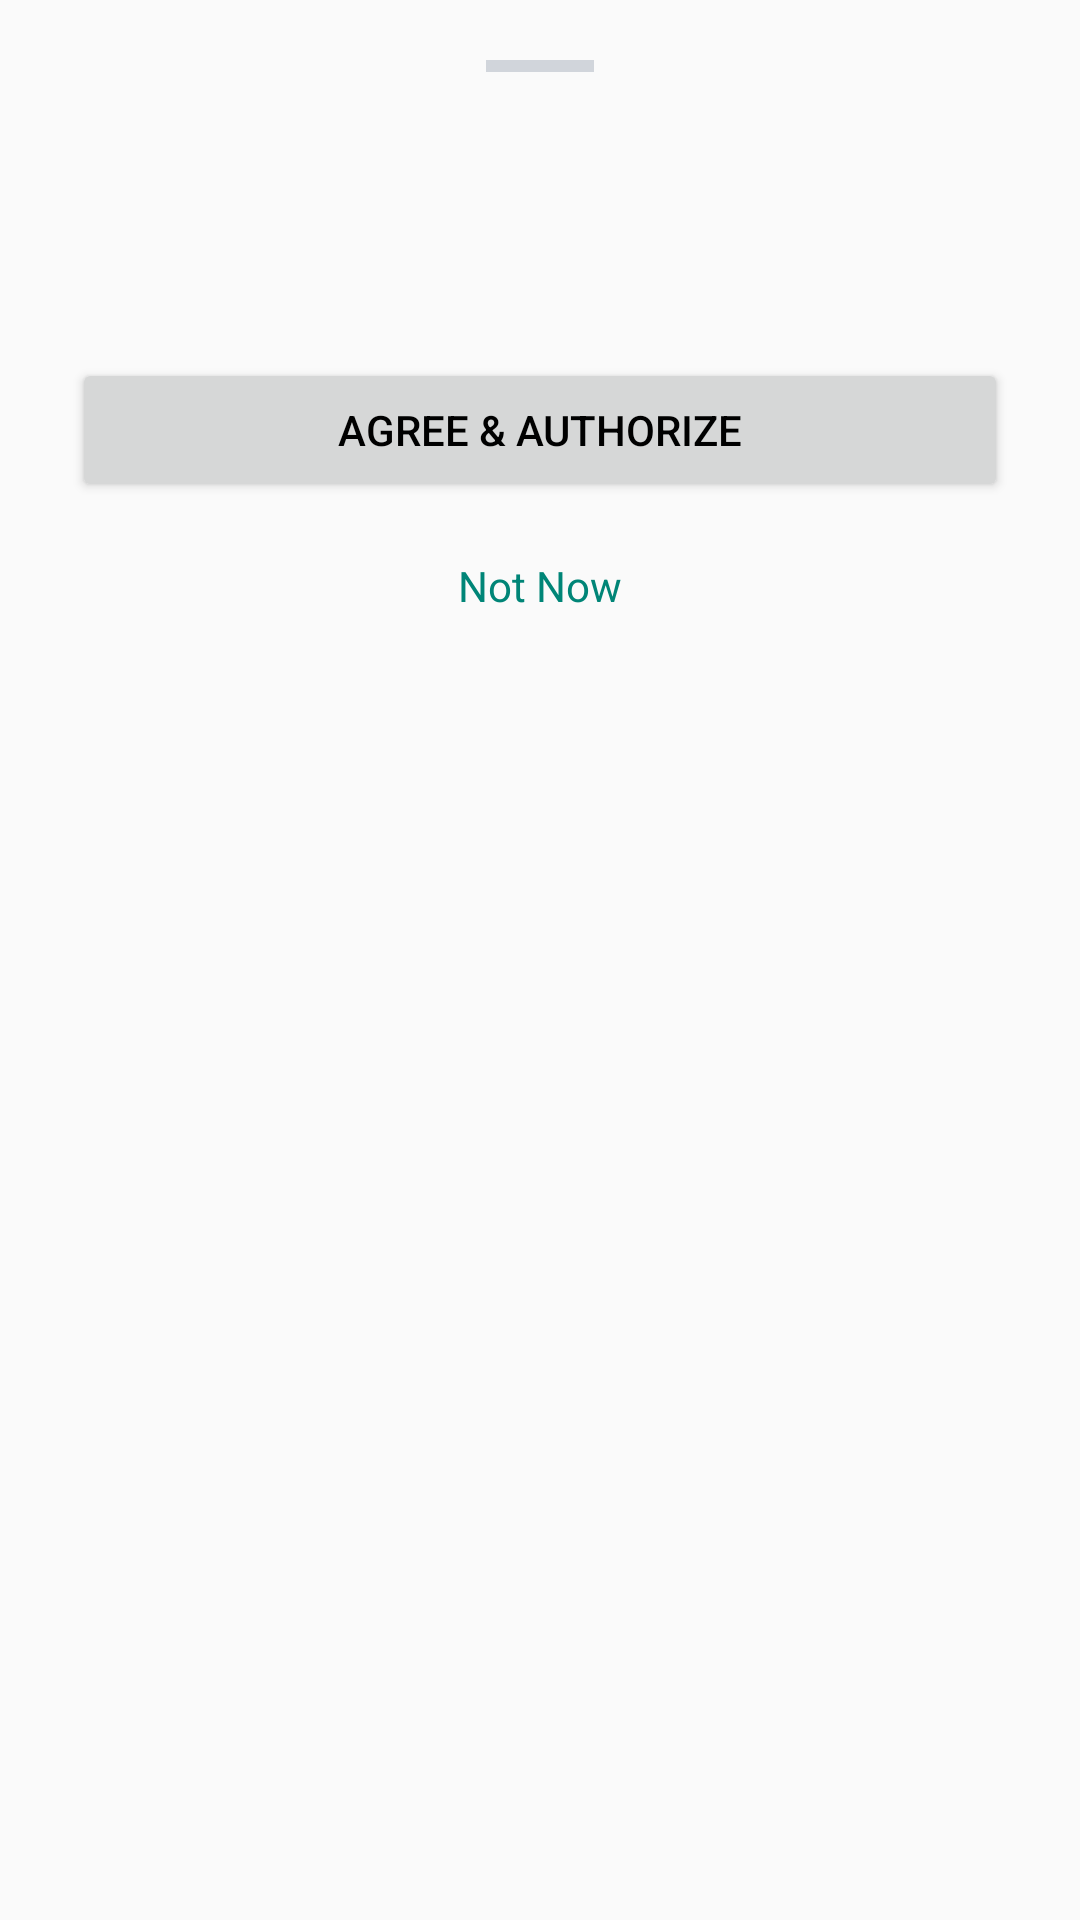

Reconstruct the res/layout file that produces this screen, plus the resources it refers to.
<!-- AndroidManifest.xml: application theme AppTheme -->
<!-- res/layout/dialog_permission_bottom_sheet.xml -->
<?xml version="1.0" encoding="utf-8"?>
<LinearLayout xmlns:android="http://schemas.android.com/apk/res/android"
    xmlns:app="http://schemas.android.com/apk/res-auto"
    android:layout_width="match_parent"
    android:layout_height="wrap_content"
    android:orientation="vertical"
    android:paddingStart="24dp"
    android:paddingTop="20dp"
    android:paddingEnd="24dp"
    android:paddingBottom="28dp">

    
    <View
        android:layout_width="36dp"
        android:layout_height="4dp"
        android:layout_gravity="center_horizontal"
        android:layout_marginBottom="16dp"
        android:background="#D1D5DB" />

    <TextView
        android:id="@+id/tvPermissionTitle"
        android:layout_width="match_parent"
        android:layout_height="wrap_content"
        android:textColor="?android:attr/textColorPrimary"
        android:textSize="18sp"
        android:textStyle="bold" />

    <TextView
        android:id="@+id/tvPermissionMessage"
        android:layout_width="match_parent"
        android:layout_height="wrap_content"
        android:layout_marginTop="12dp"
        android:lineSpacingMultiplier="1.2"
        android:textColor="?android:attr/textColorSecondary"
        android:textSize="14sp" />

    <LinearLayout
        android:layout_width="match_parent"
        android:layout_height="wrap_content"
        android:layout_marginTop="24dp"
        android:orientation="vertical">

        <Button
            android:id="@+id/btnPermissionAgree"
            android:layout_width="match_parent"
            android:layout_height="48dp"
            android:text="@string/permission_btn_agree"
            android:textSize="14sp" />

        <Button
            android:id="@+id/btnPermissionDisagree"
            style="@style/Widget.MaterialComponents.Button.TextButton"
            android:layout_width="match_parent"
            android:layout_height="44dp"
            android:layout_marginTop="6dp"
            android:text="@string/permission_btn_disagree"
            android:textSize="14sp" />
    </LinearLayout>

</LinearLayout>
<!-- resources referenced by this layout -->
<resources>
  <string name="permission_btn_agree">Agree &amp; Authorize</string>
  <string name="permission_btn_disagree">Not Now</string>
  <style name="AppTheme" parent="Theme.AppCompat.DayNight.DarkActionBar">
          
          <item name="colorPrimary">@color/colorPrimary</item>
          <item name="colorPrimaryDark">@color/colorPrimaryDark</item>
          <item name="colorAccent">@color/colorAccent</item>
          <item name="android:windowBackground">@color/window_bg</item>
          <item name="android:colorBackground">@color/window_bg</item>
          <item name="android:textColorPrimary">@color/text_primary</item>
          <item name="android:textColorSecondary">@color/text_secondary</item>
          <item name="preferenceTheme">@style/PreferenceThemeOverlay</item>
          <item name="popupMenuStyle">@style/CustomPopupMenuStyle</item>
          <item name="android:popupMenuStyle">@style/CustomPopupMenuStyle</item>
          <item name="actionOverflowMenuStyle">@style/CustomActionOverflowMenuStyle</item>
          <item name="android:actionOverflowMenuStyle">@style/CustomActionOverflowMenuStyle</item>
          <item name="listPopupWindowStyle">@style/CustomListPopupWindowStyle</item>
          <item name="android:listPopupWindowStyle">@style/CustomListPopupWindowStyle</item>
          <item name="bottomSheetDialogTheme">@style/CustomBottomSheetDialogTheme</item>
      </style>
  <color name="colorPrimary">#008577</color>
  <color name="colorPrimaryDark">#00574B</color>
  <color name="colorAccent">#D81B60</color>
  <color name="window_bg">#FAFAFA</color>
  <color name="text_primary">#000000</color>
  <color name="text_secondary">#666666</color>
  <style name="CustomPopupMenuStyle" parent="@style/Widget.AppCompat.PopupMenu">
          <item name="android:popupBackground">@drawable/bg_popup_menu</item>
      </style>
  <style name="CustomActionOverflowMenuStyle" parent="@style/Widget.AppCompat.PopupMenu.Overflow">
          <item name="android:popupBackground">@drawable/bg_popup_menu</item>
      </style>
  <style name="CustomListPopupWindowStyle" parent="@style/Widget.AppCompat.ListPopupWindow">
          <item name="android:popupBackground">@drawable/bg_popup_menu</item>
      </style>
  <style name="CustomBottomSheetDialogTheme" parent="Theme.MaterialComponents.DayNight.BottomSheetDialog">
          <item name="bottomSheetStyle">@style/CustomBottomSheetStyle</item>
      </style>
  <!-- drawable bg_popup_menu (drawable) -->
  <?xml version="1.0" encoding="utf-8"?>
  <shape xmlns:android="http://schemas.android.com/apk/res/android"
      android:shape="rectangle">
      <solid android:color="@color/card_bg" />
      <stroke
          android:width="1.5dp"
          android:color="@color/card_stroke" />
      <corners android:radius="8dp" />
      <padding
          android:left="4dp"
          android:top="4dp"
          android:right="4dp"
          android:bottom="4dp" />
  </shape>
  <style name="CustomBottomSheetStyle" parent="Widget.MaterialComponents.BottomSheet.Modal">
          <item name="android:background">@color/card_bg</item>
          <item name="backgroundTint">@color/card_bg</item>
      </style>
  <color name="card_bg">#FFFFFF</color>
  <color name="card_stroke">#CCCCCC</color>
</resources>
